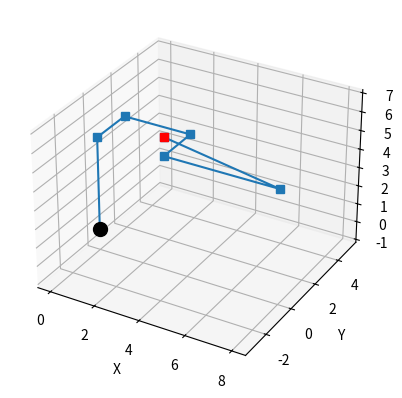

Source code (Python):
#! /usr/bin/env python
# -*- coding: utf-8 -*-

# Robótica Computacional
# Grado en Ingeniería Informática (Cuarto)
# Práctica: Resolución de la cinemática directa mediante Denavit-Hartenberg.

# Ejemplo:
# ./cdDH.py 30 45

import sys
from math import *
import numpy as np
import matplotlib.pyplot as plt
from mpl_toolkits.mplot3d import Axes3D

# ******************************************************************************
# Declaración de funciones

def ramal(I,prev=[],base=0):
  # Convierte el robot a una secuencia de puntos para representar
  O = []
  if I:
    if isinstance(I[0][0],list):
      for j in range(len(I[0])):
        O.extend(ramal(I[0][j], prev, base or j < len(I[0])-1))
    else:
      O = [I[0]]
      O.extend(ramal(I[1:],I[0],base))
      if base:
        O.append(prev)
  return O

def muestra_robot(O,ef=[]):
  # Pinta en 3D
  OR = ramal(O)
  OT = np.array(OR).T
  fig = plt.figure()
  ax = fig.add_subplot(111, projection='3d')
  # Bounding box cúbico para simular el ratio de aspecto correcto
  max_range = np.array([OT[0].max()-OT[0].min()
                       ,OT[1].max()-OT[1].min()
                       ,OT[2].max()-OT[2].min()
                       ]).max()
  Xb = (0.5*max_range*np.mgrid[-1:2:2,-1:2:2,-1:2:2][0].flatten()
     + 0.5*(OT[0].max()+OT[0].min()))
  Yb = (0.5*max_range*np.mgrid[-1:2:2,-1:2:2,-1:2:2][1].flatten()
     + 0.5*(OT[1].max()+OT[1].min()))
  Zb = (0.5*max_range*np.mgrid[-1:2:2,-1:2:2,-1:2:2][2].flatten()
     + 0.5*(OT[2].max()+OT[2].min()))
  for xb, yb, zb in zip(Xb, Yb, Zb):
     ax.plot([xb], [yb], [zb], 'w')
  ax.plot3D(OT[0],OT[1],OT[2],marker='s')
  ax.plot3D([0],[0],[0],marker='o',color='k',ms=10)
  if not ef:
    ef = OR[-1]
  ax.plot3D([ef[0]],[ef[1]],[ef[2]],marker='s',color='r')
  ax.set_xlabel('X')
  ax.set_ylabel('Y')
  ax.set_zlabel('Z')
  plt.show()
  return

def arbol_origenes(O,base=0,sufijo=''):
  # Da formato a los origenes de coordenadas para mostrarlos por pantalla
  if isinstance(O[0],list):
    for i in range(len(O)):
      if isinstance(O[i][0],list):
        for j in range(len(O[i])):
          arbol_origenes(O[i][j],i+base,sufijo+str(j+1))
      else:
        print('(O'+str(i+base)+sufijo+')0\t= '+str([round(j,3) for j in O[i]]))
  else:
    print('(O'+str(base)+sufijo+')0\t= '+str([round(j,3) for j in O]))

def muestra_origenes(O,final=0):
  # Muestra los orígenes de coordenadas para cada articulación
  print('Orígenes de coordenadas:')
  arbol_origenes(O)
  if final:
    print('E.Final = '+str([round(j,3) for j in final]))

def matriz_T(d,theta,a,alpha):
  # Calcula la matriz T (ángulos de entrada en grados)
  th=theta*pi/180;
  al=alpha*pi/180;
  return [[cos(th), -sin(th)*cos(al),  sin(th)*sin(al), a*cos(th)]
         ,[sin(th),  cos(th)*cos(al), -sin(al)*cos(th), a*sin(th)]
         ,[      0,          sin(al),          cos(al),         d]
         ,[      0,                0,                0,         1]
         ]
# ******************************************************************************

plt.ion() # Modo interactivo
# Introducción de los valores de las articulaciones
nvar=0 # Número de variables
if len(sys.argv) != nvar+1:
  sys.exit('El número de articulaciones no es el correcto ('+str(nvar)+')')
p=[float(i) for i in sys.argv[1:nvar+1]]

# Parámetros D-H:
#     1'    1    2'    2    3    41    42   7   8   9
d  = [5,  -2,   0,   2,   5,    0,    0,  0,  0]
th = [0,   0,   0,   90,  0,    0,   0,  0,  0]
a  = [0,   0,   3,   0,   0,    1,    0,  0,  0]
al = [90,  0,   0,   90,  90,   45,    0,  0,  0]

# Orígenes para cada articulación
o00=[0,0,0,1]
o11=[0,0,0,1]
o22=[0,0,0,1]
o33=[0,0,0,1]
o44=[0,0,0,1]
o55=[0,0,0,1]
o66=[0,0,0,1]
o77=[0,0,0,1]
o88=[0,0,0,1]
o99=[0,0,0,1]

# Cálculo matrices transformación
T01=matriz_T(d[0],th[0],a[0],al[0])
T12=matriz_T(d[1],th[1],a[1],al[1])
T02=np.dot(T01,T12)

T23 = matriz_T(d[2],th[2],a[2],al[2])
T03 = np.dot(T02,T23)

T34 = matriz_T(d[3],th[3],a[3],al[3])
T04 = np.dot(T03,T34)

T45_1 = matriz_T(d[4],th[4],a[4],al[4])
T05_1 = np.dot(T04,T45_1)    # Transformar del punto 5.1

T45_2 = matriz_T(d[5],th[5],a[5],al[5])
T05_2 = np.dot(T04, T45_2)   # Transformar del punto 5.2

T56_1 = matriz_T(d[6],th[6],a[6],al[6])
T06_1 = np.dot(T05_1,T56_1)

T56_2 = matriz_T(d[7],th[7],a[7],al[7])
T06_2 = np.dot(T05_2,T56_2)

T4_ef = matriz_T(d[8],th[8],a[8],al[8])
T0_ef = np.dot(T04,T4_ef)

# Transformación de cada articulación
o10 =np.dot(T01, o11).tolist()
o20 =np.dot(T02, o22).tolist()
o30 =np.dot(T03, o33).tolist()
o40 =np.dot(T04, o44).tolist()
o55 =np.dot(T05_1, o55).tolist()
o66 =np.dot(T05_2, o66).tolist()
o61 =np.dot(T06_1, o77).tolist()
o62 =np.dot(T06_2, o88).tolist()
oef =np.dot(T0_ef, o99).tolist()

# Mostrar resultado de la cinemática directa
# muestra_origenes([o00,o10,o20,o30,o40,[[o51,o61],[o52,o62]]])
# muestra_robot   ([o00,o10,o20,o30,o40,[[o51,o61],[o52,o62]]])

muestra_origenes([o00,o10,o20,o30,o40,o55,o66])
muestra_robot   ([o00,o10,o20,o30,o40,o55,o66])
input()
